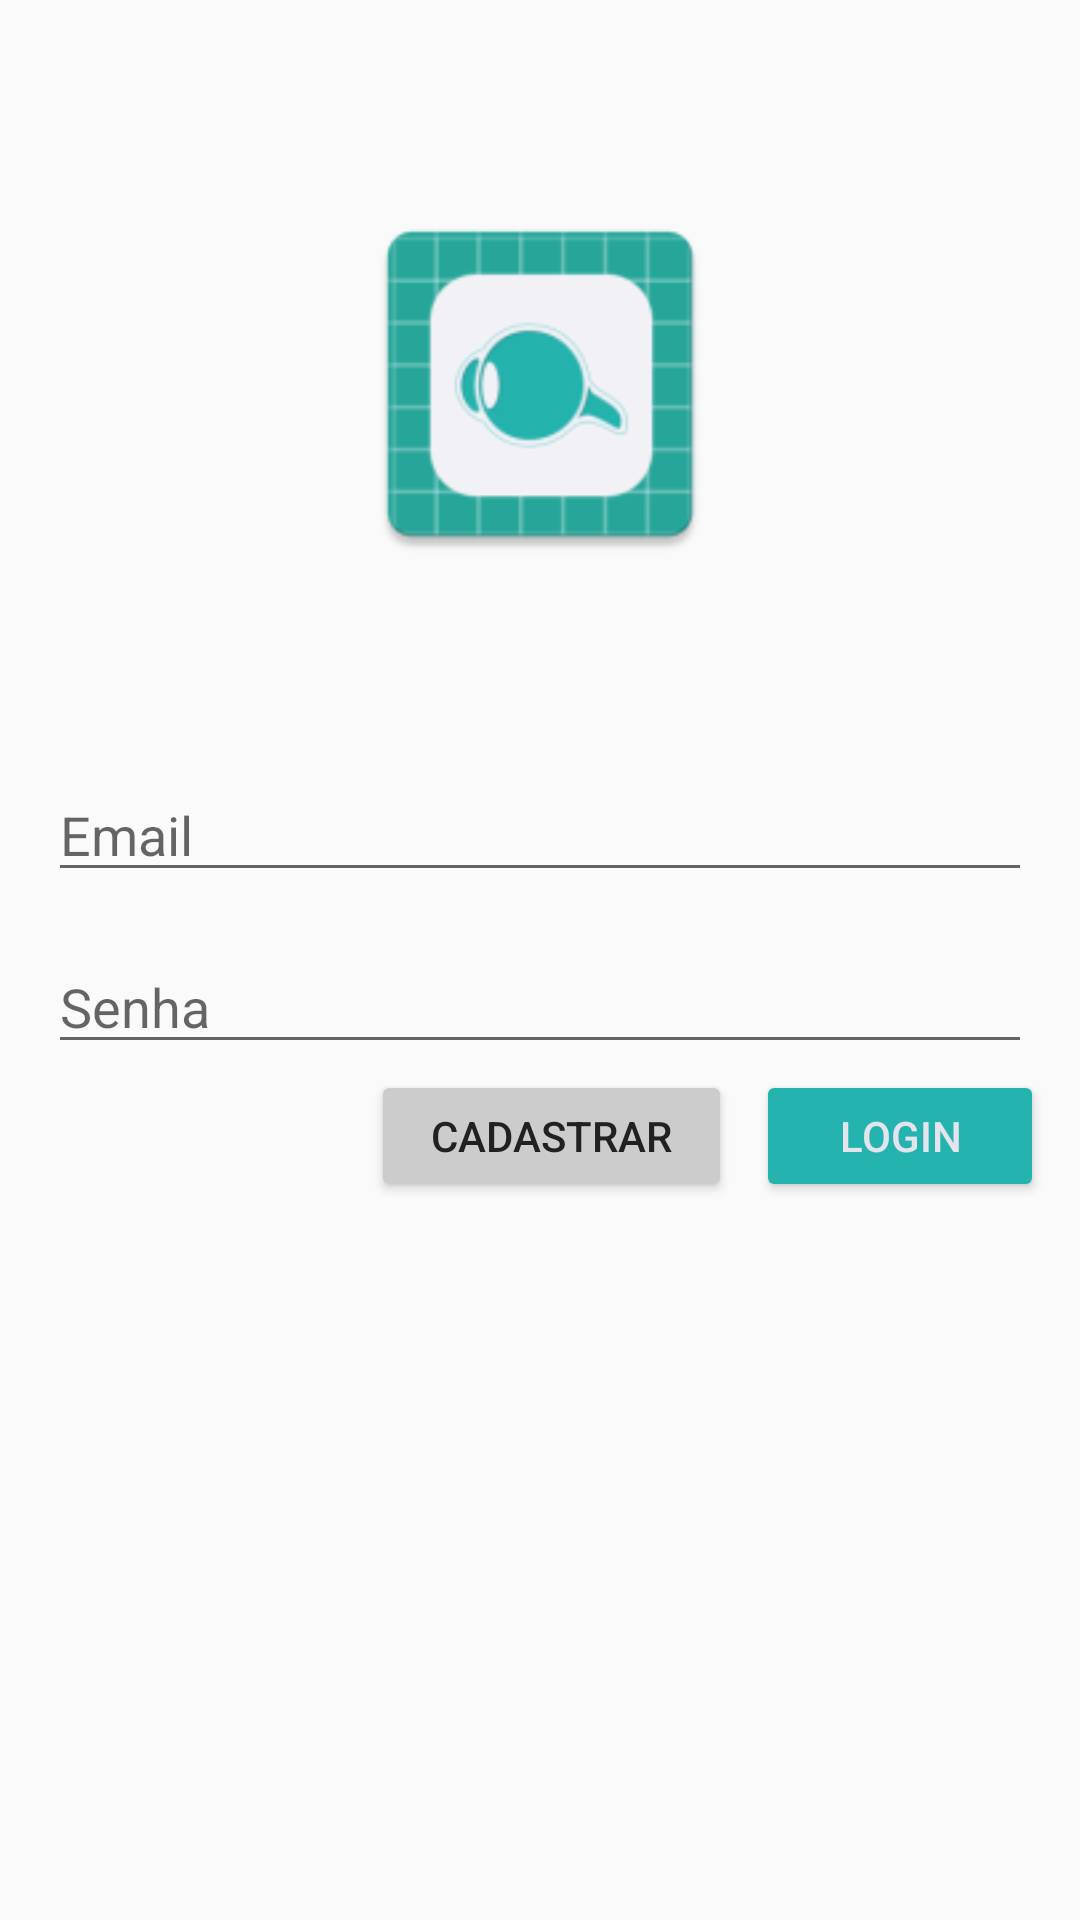

The Android layout XML behind this screen, and the referenced resources:
<!-- AndroidManifest.xml: application theme AppTheme -->
<!-- res/layout/activity_login.xml -->
<?xml version="1.0" encoding="utf-8"?>
<LinearLayout xmlns:android="http://schemas.android.com/apk/res/android"
    android:layout_width="match_parent"
    android:layout_height="match_parent">

    <ViewFlipper
        android:id="@+id/viewFlipper"
        android:layout_width="match_parent"
        android:layout_height="match_parent">

        <LinearLayout
            android:id="@+id/loginContainer"
            android:layout_width="match_parent"
            android:layout_height="match_parent"
            android:orientation="vertical">

            <include
                layout="@layout/login_layout"
                android:layout_width="match_parent"
                android:layout_height="match_parent" />
        </LinearLayout>

        <LinearLayout
            android:id="@+id/cadastroContainer"
            android:layout_width="match_parent"
            android:layout_height="match_parent"
            android:orientation="vertical">

            <include
                layout="@layout/cadastro_layout"
                android:layout_width="match_parent"
                android:layout_height="match_parent" />
        </LinearLayout>
    </ViewFlipper>
</LinearLayout>
<!-- res/layout/login_layout.xml (included above) -->
<?xml version="1.0" encoding="utf-8"?>
<androidx.constraintlayout.widget.ConstraintLayout xmlns:android="http://schemas.android.com/apk/res/android"
    xmlns:app="http://schemas.android.com/apk/res-auto"
    xmlns:tools="http://schemas.android.com/tools"
    android:layout_width="match_parent"
    android:layout_height="match_parent"
    android:elevation="4dp">

    <ImageView
        android:id="@+id/imageView"
        android:layout_width="128dp"
        android:layout_height="128dp"
        android:layout_marginEnd="8dp"
        android:layout_marginStart="8dp"
        android:layout_marginTop="64dp"
        app:layout_constraintEnd_toEndOf="parent"
        app:layout_constraintStart_toStartOf="parent"
        app:layout_constraintTop_toTopOf="parent"
        app:srcCompat="@mipmap/ic_launcher" />

    <com.google.android.material.textfield.TextInputEditText
        android:id="@+id/login"
        android:layout_width="match_parent"
        android:layout_height="wrap_content"
        android:layout_marginEnd="16dp"
        android:layout_marginStart="16dp"
        android:layout_marginTop="64dp"
        android:autoLink="none"
        android:hint="Email"
        android:inputType="textEmailAddress"
        app:layout_constraintEnd_toEndOf="parent"
        app:layout_constraintHorizontal_bias="0.0"
        app:layout_constraintStart_toStartOf="parent"
        app:layout_constraintTop_toBottomOf="@+id/imageView" />

    <com.google.android.material.textfield.TextInputEditText
        android:id="@+id/password"
        android:layout_width="match_parent"
        android:layout_height="wrap_content"
        android:layout_marginEnd="16dp"
        android:layout_marginStart="16dp"
        android:layout_marginTop="16dp"
        android:hint="@string/password"
        android:inputType="textPassword"
        app:layout_constraintEnd_toEndOf="parent"
        app:layout_constraintHorizontal_bias="0.0"
        app:layout_constraintStart_toStartOf="parent"
        app:layout_constraintTop_toBottomOf="@+id/login" />

    <Button
        android:id="@+id/cadastroBtn"
        android:layout_width="wrap_content"
        android:layout_height="32dp"
        android:layout_marginTop="8dp"
        android:background="@drawable/buttonprimary"
        android:onClick="clickLogin"
        android:text="@string/login"
        android:textColor="@color/colorFundoDark"
        android:typeface="normal"
        app:layout_constraintEnd_toEndOf="@+id/password"
        app:layout_constraintTop_toBottomOf="@+id/password" />

    <Button
        android:id="@+id/button2"
        android:layout_width="wrap_content"
        android:layout_height="32dp"
        android:layout_marginEnd="16dp"
        android:background="@drawable/buttonsecundary"
        android:onClick="toCadastrar"
        android:paddingLeft="16dp"
        android:paddingRight="16dp"
        android:text="Cadastrar"
        android:textColor="@color/colorButton"
        app:layout_constraintEnd_toStartOf="@+id/cadastroBtn"
        app:layout_constraintTop_toTopOf="@+id/cadastroBtn" />


</androidx.constraintlayout.widget.ConstraintLayout>
<!-- res/layout/cadastro_layout.xml (included above) -->
<?xml version="1.0" encoding="utf-8"?>
<androidx.constraintlayout.widget.ConstraintLayout xmlns:android="http://schemas.android.com/apk/res/android"
    xmlns:app="http://schemas.android.com/apk/res-auto"
    xmlns:tools="http://schemas.android.com/tools"
    android:layout_width="match_parent"
    android:layout_height="match_parent">

    <ImageView
        android:id="@+id/imageView"
        android:layout_width="128dp"
        android:layout_height="128dp"
        android:layout_marginEnd="8dp"
        android:layout_marginStart="8dp"
        android:layout_marginTop="64dp"
        app:layout_constraintEnd_toEndOf="parent"
        app:layout_constraintStart_toStartOf="parent"
        app:layout_constraintTop_toTopOf="parent"
        app:srcCompat="@mipmap/ic_launcher" />

    <com.google.android.material.textfield.TextInputEditText
        android:id="@+id/cadastroEmail"
        android:layout_width="match_parent"
        android:layout_height="wrap_content"
        android:layout_marginEnd="16dp"
        android:layout_marginStart="16dp"
        android:layout_marginTop="64dp"
        android:hint="Email"
        app:layout_constraintEnd_toEndOf="parent"
        app:layout_constraintHorizontal_bias="0.0"
        app:layout_constraintStart_toStartOf="parent"
        app:layout_constraintTop_toBottomOf="@+id/imageView" />

    <com.google.android.material.textfield.TextInputEditText
        android:id="@+id/cadastroPassword"
        android:layout_width="match_parent"
        android:layout_height="wrap_content"
        android:layout_marginEnd="16dp"
        android:layout_marginStart="16dp"
        android:layout_marginTop="16dp"
        android:hint="@string/password"
        android:inputType="textPassword"
        app:layout_constraintEnd_toEndOf="parent"
        app:layout_constraintHorizontal_bias="0.0"
        app:layout_constraintStart_toStartOf="parent"
        app:layout_constraintTop_toBottomOf="@+id/cadastroEmail" />

    <com.google.android.material.textfield.TextInputEditText
        android:id="@+id/confirmPassword"
        android:layout_width="match_parent"
        android:layout_height="wrap_content"
        android:layout_marginEnd="16dp"
        android:layout_marginStart="16dp"
        android:layout_marginTop="8dp"
        android:hint="@string/password"
        android:inputType="textPassword"
        app:layout_constraintEnd_toEndOf="parent"
        app:layout_constraintHorizontal_bias="0.0"
        app:layout_constraintStart_toStartOf="parent"
        app:layout_constraintTop_toBottomOf="@+id/cadastroPassword" />

    <Button
        android:id="@+id/cadastroBtn"
        android:layout_width="wrap_content"
        android:layout_height="wrap_content"
        android:layout_marginEnd="8dp"
        android:layout_marginTop="8dp"
        android:background="@drawable/buttonprimary"
        android:onClick="clickCadastrar"
        android:text="@string/cadastrar"
        android:textColor="@color/colorFundoDark"
        app:layout_constraintEnd_toEndOf="parent"
        app:layout_constraintTop_toBottomOf="@+id/confirmPassword" />

    <Button
        android:id="@+id/cancelBtn"
        android:layout_width="wrap_content"
        android:layout_height="wrap_content"
        android:layout_marginEnd="8dp"
        android:onClick="clickCancel"
        android:text="@string/cancel"
        app:layout_constraintEnd_toStartOf="@+id/cadastroBtn"
        app:layout_constraintTop_toTopOf="@+id/cadastroBtn" />


</androidx.constraintlayout.widget.ConstraintLayout>
<!-- resources referenced by this layout -->
<resources>
  <color name="colorButton">#202121</color>
  <color name="colorFundoDark">#e4e4ec</color>
  <!-- drawable buttonprimary (drawable) -->
  <?xml version="1.0" encoding="utf-8"?>
  <selector xmlns:android="http://schemas.android.com/apk/res/android">
  
      <item android:state_pressed="false">
          <shape>
              <corners android:radius="2dp"></corners>
              <solid android:color="@color/colorPrimary"></solid>
          </shape>
  
      </item>
  
      <item android:state_pressed="true">
          <shape>
              <corners android:radius="2dp"></corners>
              <solid android:color="@color/colorPrimaryDark"></solid>
          </shape>
  
      </item>
  
  
  </selector>
  <!-- drawable buttonsecundary (drawable) -->
  <?xml version="1.0" encoding="utf-8"?>
  <selector xmlns:android="http://schemas.android.com/apk/res/android">
  
      <item android:state_pressed="false">
          <shape>
              <corners android:radius="2dp"></corners>
              <solid android:color="@color/colorBorder"></solid>
          </shape>
  
      </item>
  
      <item android:state_pressed="true">
          <shape>
              <corners android:radius="2dp"></corners>
              <solid android:color="@color/colorDisable"></solid>
          </shape>
  
      </item>
  
  
  </selector>
  <!-- mipmap ic_launcher: png bitmap (mipmap-hdpi, 2776 bytes) -->
  <string name="cadastrar">Cadastrar</string>
  <string name="cancel">Cancelar</string>
  <string name="login">LOGIN</string>
  <string name="password">Senha</string>
  <style name="AppTheme" parent="Theme.AppCompat.Light.NoActionBar">
          
          <item name="colorPrimary">@color/colorPrimary</item>
          <item name="colorPrimaryDark">@color/colorPrimaryDark</item>
          <item name="colorAccent">@color/colorAccent</item>
      </style>
  <color name="colorPrimary">#24b3ae</color>
  <color name="colorPrimaryDark">#068A85</color>
  <color name="colorBorder">#CCCCCC</color>
  <color name="colorDisable">#808080</color>
  <color name="colorAccent">#ff8e33</color>
</resources>
